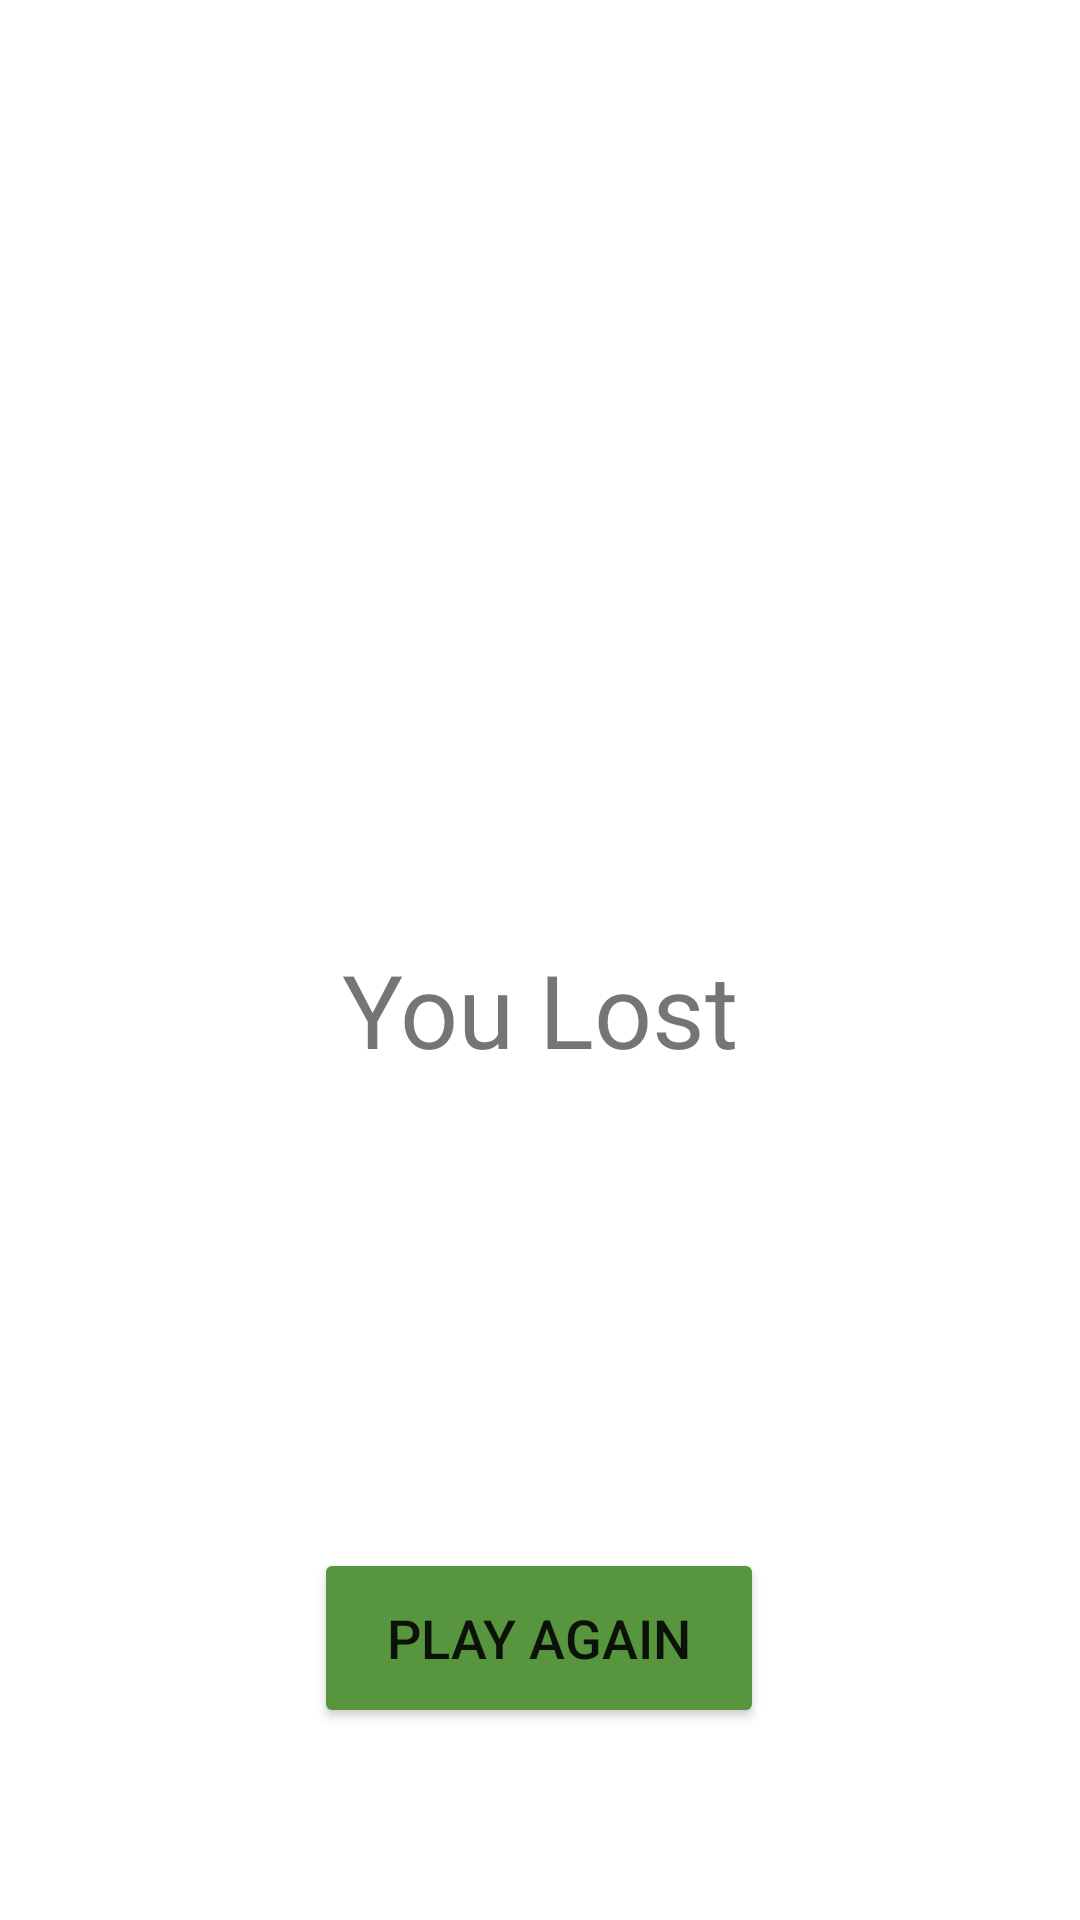

Write the Android layout XML for this screen, with the resource values it uses.
<!-- AndroidManifest.xml: application theme Theme.SimpleNumberGuessingGame -->
<!-- res/layout/fragment_third.xml -->
<?xml version="1.0" encoding="utf-8"?>
<androidx.constraintlayout.widget.ConstraintLayout xmlns:android="http://schemas.android.com/apk/res/android"
    xmlns:app="http://schemas.android.com/apk/res-auto"
    xmlns:tools="http://schemas.android.com/tools"
    android:layout_width="match_parent"
    android:layout_height="match_parent"
    tools:context=".ThirdFragment">

    <Button
        android:id="@+id/buttonAgain"
        android:layout_width="150dp"
        android:layout_height="60dp"
        android:layout_marginBottom="64dp"
        android:backgroundTint="#57953F"
        android:text="Play Again"
        android:textSize="18sp"
        app:layout_constraintBottom_toBottomOf="parent"
        app:layout_constraintEnd_toEndOf="parent"
        app:layout_constraintHorizontal_bias="0.498"
        app:layout_constraintStart_toStartOf="parent"
        app:layout_constraintTop_toBottomOf="@+id/imageView" />

    <ImageView
        android:id="@+id/imageViewResult"
        android:layout_width="wrap_content"
        android:layout_height="wrap_content"
        android:src="@drawable/sad"
        app:layout_constraintBottom_toTopOf="@+id/textViewResult"
        app:layout_constraintEnd_toEndOf="parent"
        app:layout_constraintHorizontal_bias="0.5"
        app:layout_constraintStart_toStartOf="parent"
        app:layout_constraintTop_toTopOf="parent" />

    <TextView
        android:id="@+id/textViewResult"
        android:layout_width="wrap_content"
        android:layout_height="wrap_content"
        android:text="You Lost"
        android:textSize="34sp"
        app:layout_constraintBottom_toTopOf="@+id/buttonAgain"
        app:layout_constraintEnd_toEndOf="parent"
        app:layout_constraintHorizontal_bias="0.5"
        app:layout_constraintStart_toStartOf="parent"
        app:layout_constraintTop_toBottomOf="@+id/imageViewResult" />

</androidx.constraintlayout.widget.ConstraintLayout>
<!-- resources referenced by this layout -->
<resources>
  <style name="Theme.SimpleNumberGuessingGame" parent="Theme.MaterialComponents.DayNight.DarkActionBar">
          
          <item name="colorPrimary">@color/purple_500</item>
          <item name="colorPrimaryVariant">@color/purple_700</item>
          <item name="colorOnPrimary">@color/white</item>
          
          <item name="colorSecondary">@color/teal_200</item>
          <item name="colorSecondaryVariant">@color/teal_700</item>
          <item name="colorOnSecondary">@color/black</item>
          
          <item name="android:statusBarColor" tools:targetApi="l">?attr/colorPrimaryVariant</item>
          
          <item name="windowNoTitle">true</item>
          <item name="windowActionBar">false</item>
      </style>
  <!-- not gathered from this repository: default colours our renderer supplied (Android Studio template values) -->
  <color name="purple_500">#FF6200EE</color>
  <color name="purple_700">#FF3700B3</color>
  <color name="teal_200">#FF03DAC5</color>
  <color name="teal_700">#FF018786</color>
  <color name="black">#FF000000</color>
  <color name="white">#FFFFFFFF</color>
</resources>
